The GitHub repository hpcgarage/surface_dataset contains a labelled image folder "surface_dataset" with 2 categories: bad surface, good surface. Examples follow, each with its label.

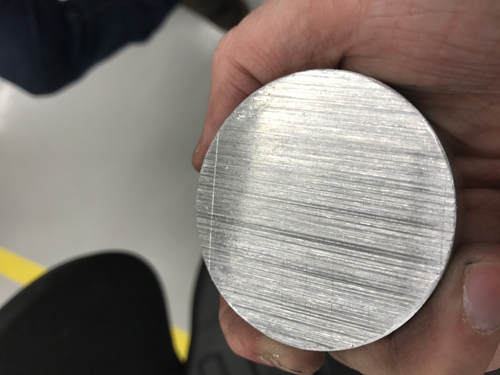
Label: bad surface

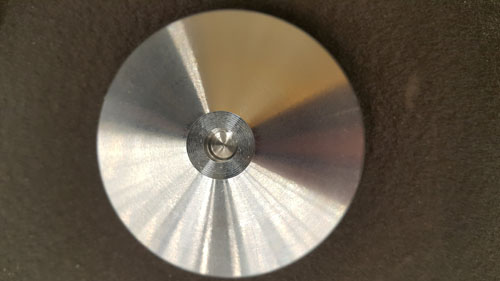
Label: good surface

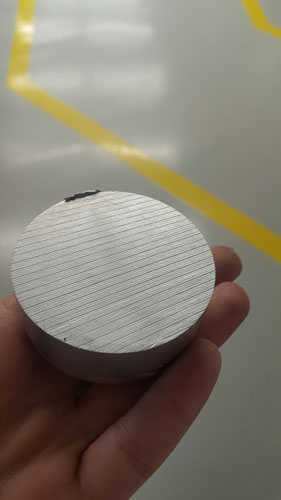
Label: bad surface

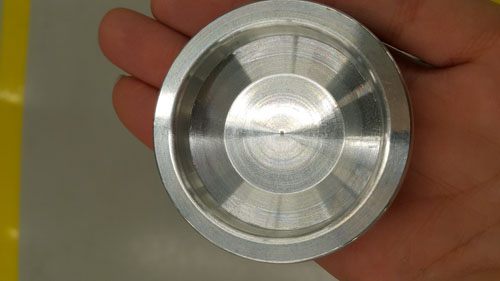
Label: good surface

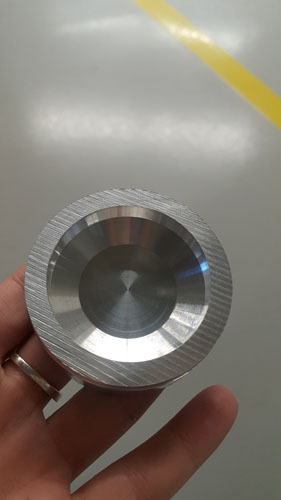
Label: bad surface

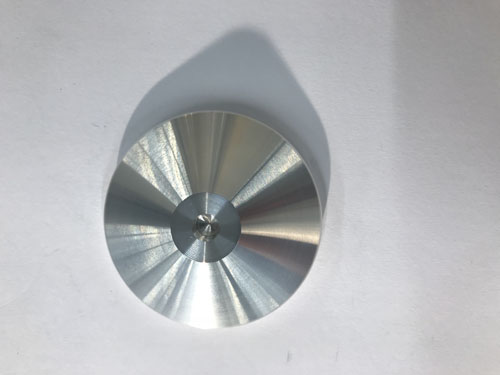
Label: good surface
